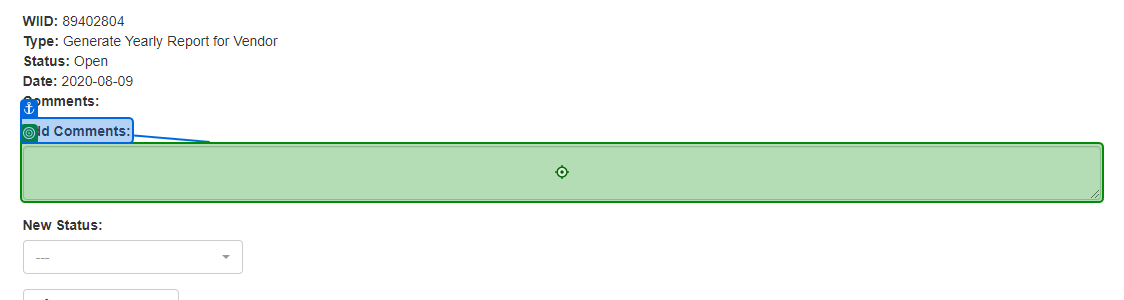
Task: Robotic Enterprise Framework
Workflow: UpdateWorkItem

Step 1: type "["Uploaded with ID " + confirmationID]" into the text box in window 'ACME System 1' (msedge.exe)

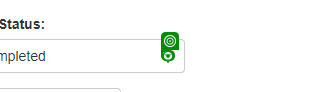
Step 2: click on the element in window 'ACME System 1' (msedge.exe)

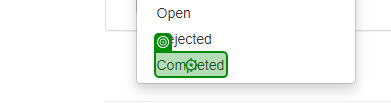
Step 3: click on the element 'Completed' in window 'ACME System 1' (msedge.exe)

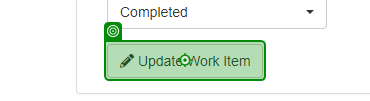
Step 4: click on the button in window 'ACME System 1' (msedge.exe)

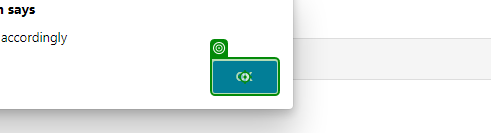
Step 5: click on the push button in window 'ACME System 1 - Work - Microsoft Edge' (msedge.exe)
